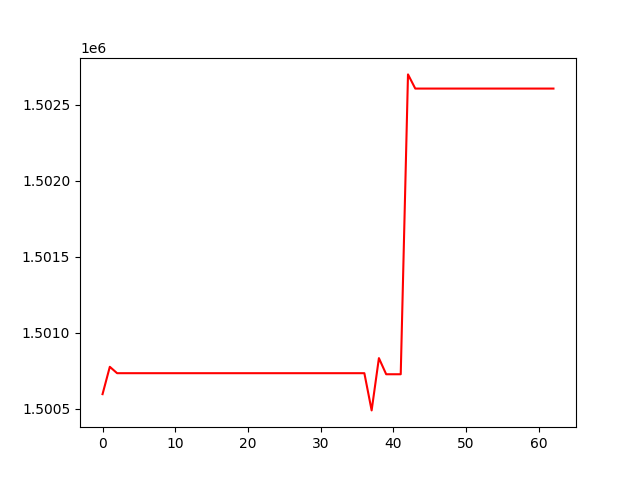

The file beside this chart, header and first rows:
, 0
0, 1500595
1, 1500775
2, 1500733
3, 1500733
4, 1500733
5, 1500733
6, 1500733
7, 1500733
8, 1500733
9, 1500733
10, 1500733
11, 1500733
12, 1500733
13, 1500733
14, 1500733
15, 1500733
16, 1500733
17, 1500733
18, 1500733
19, 1500733
20, 1500733
21, 1500733
22, 1500733
23, 1500733
24, 1500733
25, 1500733
26, 1500733
27, 1500733
28, 1500733
29, 1500733
30, 1500733
31, 1500733
32, 1500733
33, 1500733
34, 1500733
35, 1500733
36, 1500733
37, 1500488
38, 1500832
39, 1500726
40, 1500726
41, 1500726
42, 1502698
43, 1502605
44, 1502605
45, 1502605
46, 1502605
47, 1502605
48, 1502605
49, 1502605
50, 1502605
51, 1502605
52, 1502605
53, 1502605
54, 1502605
55, 1502605
56, 1502605
57, 1502605
58, 1502605
59, 1502605
... 3 more rows
